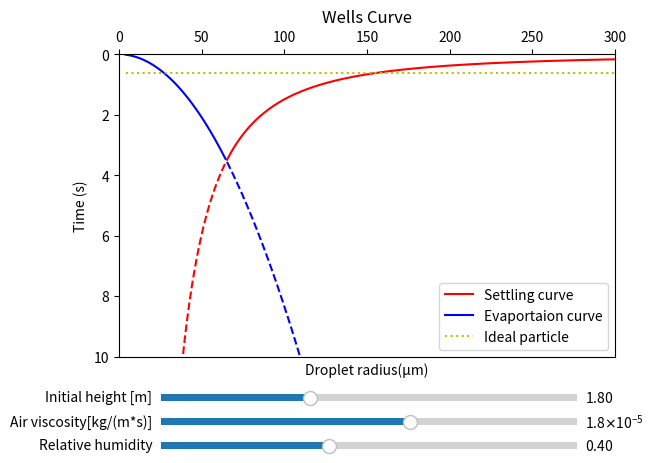

The script that saved this image:
#!/usr/bin/env python3
# -*- coding: utf-8 -*-
"""
Created on Mon Sep 13 16:38:09 2021

[redacted]
"""
#!/usr/bin/env python3
# -*- coding: utf-8 -*-
"""
Created on Mon Sep 13 16:16:30 2021

[redacted]
"""
import numpy as np
import matplotlib.pyplot as plt
from matplotlib.widgets import Slider, Button

## Set initial variables
h = 1.8 # height in m
mua = 18*10**(-6) # viscosity of air in kg/(m*s)
rho = 997 # density of water in kg/m^3
g = 9.81
D = 0.000000002
RH = 0.4

## Create figure
fig = plt.figure()
ax = fig.add_subplot(111, title="Wells Curve")

## Function that generates and plots the curve.
def calculate(h, mua, rho, g, D, RH):
    ax.clear()
    ax.set_title("Wells Curve")
    
    # Calculate
    fracts = (9*h*mua)/(2*rho*g)
    fracte = (D*(1-RH))**(-1)
    
    Rsol = ((9*h*mua*D*(1-RH))/(2*rho*g))**(1/4)
    tsol = (fracts) * (Rsol**(-2))
    
    R = np.linspace(4*(10**(-6)), 0.0003, 300)
    ts = fracts * (R**(-2));
    te = (R**2)*fracte;
    
    idealt = np.zeros(len(R))+(2*g*h)**(1/2)/g
    
    # Graph
    R = R*10**6
    ax.plot(np.extract(R/10**6 <= Rsol, R), np.extract(ts >= tsol, ts), "r--", linewidth = 1.5, label="_nolegend_")
    ax.plot(np.extract(R/10**6 >= Rsol, R), np.extract(ts <= tsol, ts), "r-", linewidth = 1.5)
    ax.plot(np.extract(R/10**6 >= Rsol, R), np.extract(te >= tsol, te), "b--", linewidth = 1.5, label="_nolegend_")
    ax.plot(np.extract(R/10**6 <= Rsol, R), np.extract(te <= tsol, te), "b-", linewidth = 1.5)
    ax.plot(R, idealt, "y:")
    
    ax.xaxis.tick_top()
    
    ax.set_xlabel("Droplet radius(μm)")
    ax.set_ylabel("Time (s)")
    
    ax.set_xlim((0, 300))
    ax.set_ylim((10, 0))
    
    ax.legend(["Settling curve", "Evaportaion curve", "Ideal particle"])
    
    plt.subplots_adjust(bottom=0.25)

calculate(h, mua, rho, g, D, RH)

#Create sliders
axh = plt.axes([0.19, 0.15, 0.65, 0.03], facecolor="lightgoldenrodyellow")
h_slider = Slider(
    ax = axh,
    label="Initial height [m]",
    valmin=0.01,
    valmax=5,
    valinit=1.8)

axmua = plt.axes([0.19, 0.1, 0.65, 0.03], facecolor="lightgoldenrodyellow")
mua_slider = Slider(
    ax = axmua,
    label="Air viscosity[kg/(m*s)]",
    valmin=15*10**(-6),    # I chose this range of viscosity because this is how
    valmax=20*10**(-6), # it can vary with extremely low and high temperatures.
    valinit=18*10**(-6)) # This is approximately the viscosity at 20º.

axRH = plt.axes([0.19, 0.05, 0.65, 0.03], facecolor="lightgoldenrodyellow")
RH_slider = Slider(
    ax = axRH,
    label="Relative humidity",
    valmin=0,
    valmax=0.99,
    valinit=0.4)

## Function that is called whenever sliders are changed.
def update(val):
    h = h_slider.val
    mua = mua_slider.val
    RH = RH_slider.val
    
    rho = 997 # density of water in kg/m^3
    g = 9.81
    D = 0.000000002
    
    calculate(h,mua,rho,g,D,RH)

## Detect when sliders change 
h_slider.on_changed(update)
mua_slider.on_changed(update)
RH_slider.on_changed(update)
